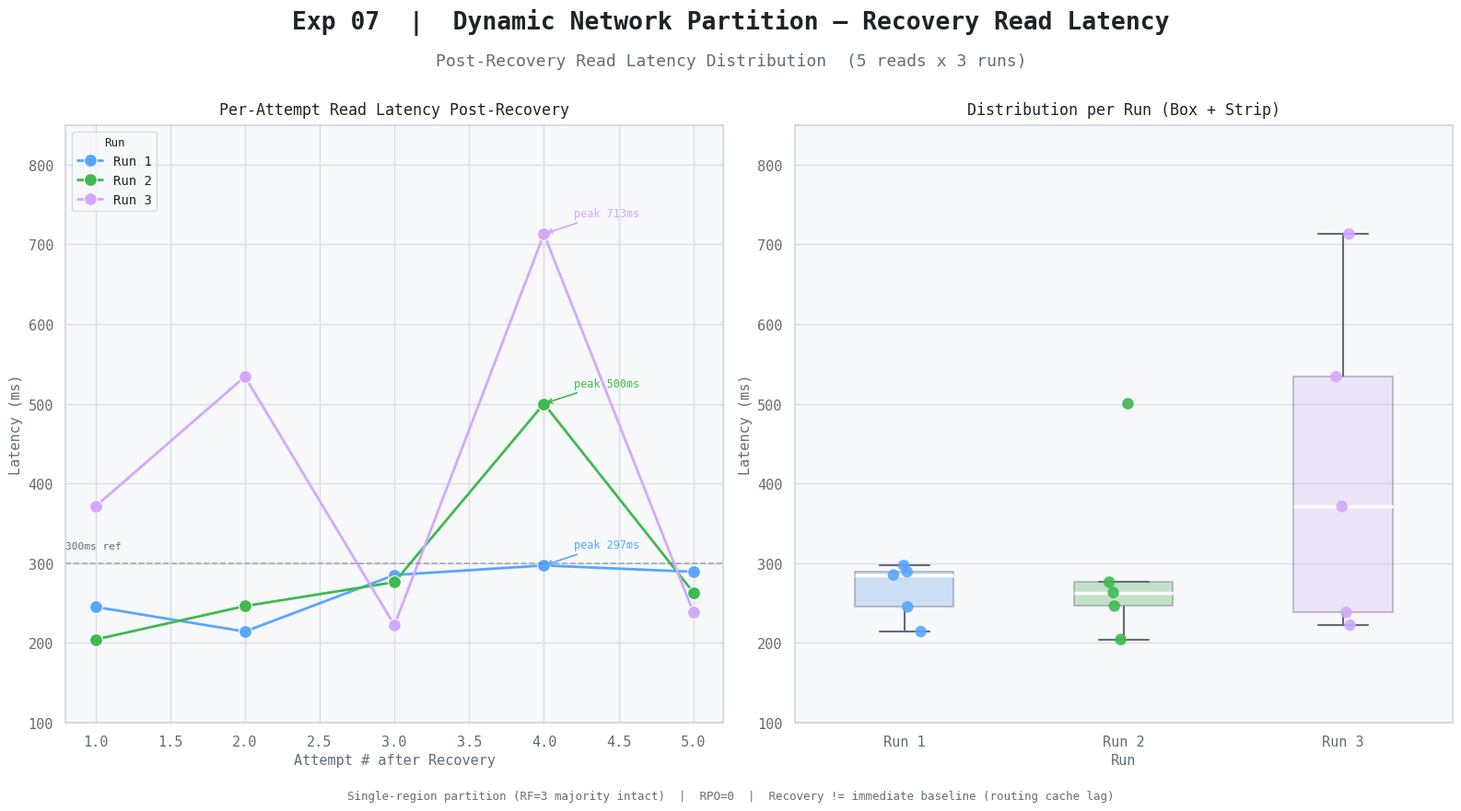

Source code (Python):
"""Exp 07 — Dynamic Network Partition"""
import seaborn as sns
import matplotlib.pyplot as plt
import pandas as pd
import numpy as np

BG, PANEL = '#ffffff', '#f6f8fa'
TEXT, MUTED, BORDER = '#1f2328', '#636c76', '#d0d7de'
PALETTE3 = ['#58a6ff', '#3fb950', '#d2a8ff']

RC = {
    'axes.facecolor': PANEL, 'figure.facecolor': BG,
    'axes.edgecolor': BORDER, 'grid.color': '#d8dee4',
    'text.color': TEXT, 'axes.labelcolor': MUTED,
    'xtick.color': MUTED, 'ytick.color': MUTED,
    'legend.facecolor': PANEL, 'legend.edgecolor': BORDER,
    'legend.labelcolor': TEXT, 'axes.unicode_minus': False,
    'font.family': 'monospace', 'font.size': 11,
}
sns.set_theme(style='darkgrid', rc=RC)

raw = {
    'Run 1': [245, 214, 285, 297, 289],
    'Run 2': [204, 246, 276, 500, 263],
    'Run 3': [371, 534, 222, 713, 238],
}
rows = []
for run, vals in raw.items():
    for attempt, v in enumerate(vals, 1):
        rows.append({'Run': run, 'Attempt': attempt, 'Latency (ms)': v})
df = pd.DataFrame(rows)

fig, (ax_scatter, ax_box) = plt.subplots(1, 2, figsize=(16, 9), facecolor=BG)
fig.text(0.5, 0.96, 'Exp 07  |  Dynamic Network Partition — Recovery Read Latency',
         ha='center', fontsize=19, fontweight='bold', color=TEXT)
fig.text(0.5, 0.915, 'Post-Recovery Read Latency Distribution  (5 reads x 3 runs)',
         ha='center', fontsize=13, color=MUTED)

ax_scatter.set_facecolor(PANEL)
for sp in ax_scatter.spines.values(): sp.set_edgecolor(BORDER)
sns.lineplot(data=df, x='Attempt', y='Latency (ms)', hue='Run',
             palette=PALETTE3, marker='o', markersize=10, linewidth=2, ax=ax_scatter)
for run, vals, c in zip(raw.keys(), raw.values(), PALETTE3):
    mx, mx_i = max(vals), vals.index(max(vals))
    ax_scatter.annotate(f'peak {mx}ms', xy=(mx_i + 1, mx),
                        xytext=(mx_i + 1.2, mx + 22), fontsize=8.5, color=c,
                        arrowprops=dict(arrowstyle='->', color=c, lw=1.2))
ax_scatter.axhline(300, color=MUTED, lw=1.2, ls='--', alpha=0.5)
ax_scatter.text(0.8, 318, '300ms ref', fontsize=8, color=MUTED)
ax_scatter.set_xlabel('Attempt # after Recovery', color=MUTED, fontsize=11)
ax_scatter.set_ylabel('Latency (ms)', color=MUTED, fontsize=11)
ax_scatter.set_title('Per-Attempt Read Latency Post-Recovery', color=TEXT, fontsize=12, pad=8)
ax_scatter.legend(title='Run', fontsize=10, title_fontsize=9)
ax_scatter.set_ylim(100, 850)

ax_box.set_facecolor(PANEL)
for sp in ax_box.spines.values(): sp.set_edgecolor(BORDER)
sns.boxplot(data=df, x='Run', y='Latency (ms)', palette=PALETTE3,
            ax=ax_box, width=0.45, fliersize=0, linewidth=1.5,
            medianprops=dict(color='white', lw=2.5),
            whiskerprops=dict(color=MUTED, lw=1.5),
            capprops=dict(color=MUTED, lw=1.5),
            boxprops=dict(alpha=0.3))
sns.stripplot(data=df, x='Run', y='Latency (ms)', palette=PALETTE3,
              ax=ax_box, size=9, alpha=0.9, jitter=0.08, zorder=4)
ax_box.set_xlabel('Run', color=MUTED, fontsize=11)
ax_box.set_ylabel('Latency (ms)', color=MUTED, fontsize=11)
ax_box.set_title('Distribution per Run (Box + Strip)', color=TEXT, fontsize=12, pad=8)
ax_box.set_ylim(100, 850)

fig.text(0.5, 0.03,
    'Single-region partition (RF=3 majority intact)  |  RPO=0  |  Recovery != immediate baseline (routing cache lag)',
    ha='center', fontsize=9, color=MUTED)

plt.tight_layout(rect=[0, 0.05, 1, 0.89])
plt.savefig('phase7_partition_light.png', dpi=150, bbox_inches='tight', facecolor=BG)
plt.show()
print("Saved: phase7_partition_light.png")
